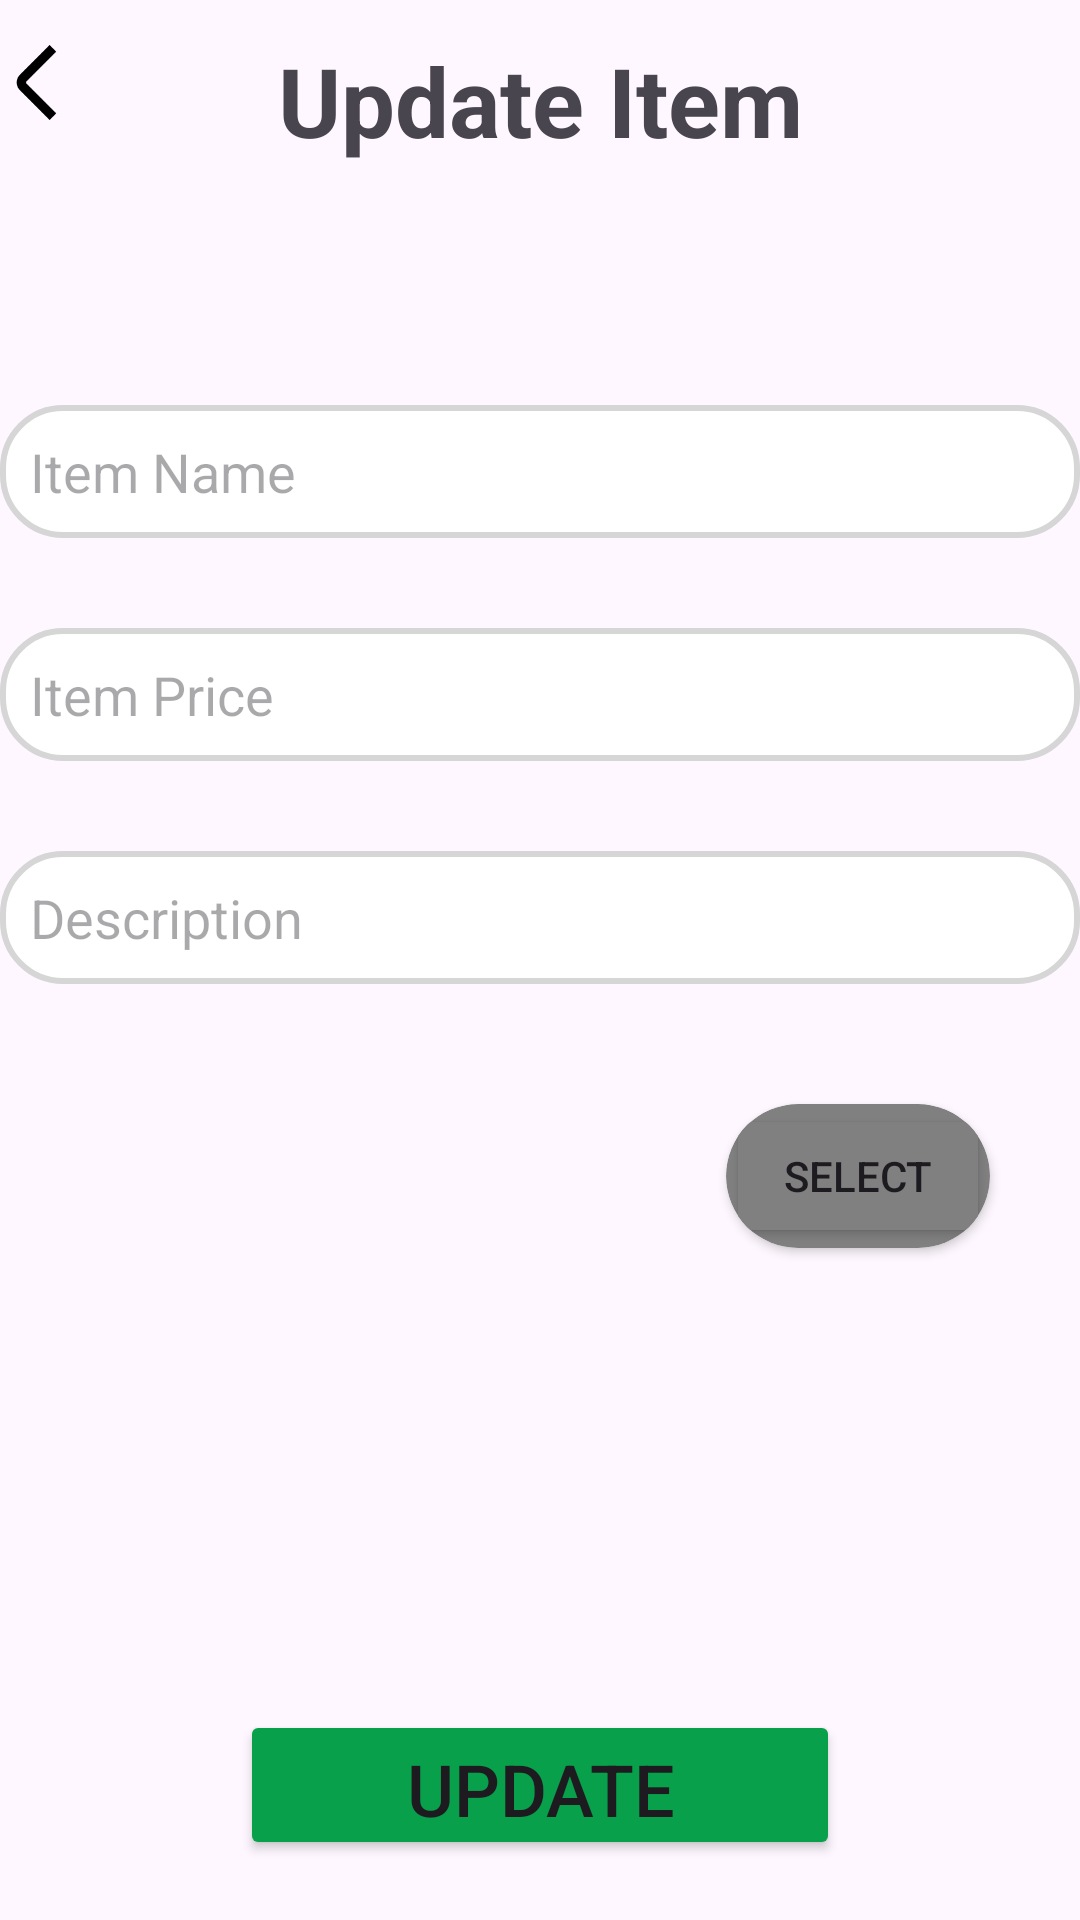

The Android layout XML behind this screen, and the referenced resources:
<!-- AndroidManifest.xml: application theme Theme.AdminClientApp -->
<!-- res/layout/fragment_update_item.xml -->
<?xml version="1.0" encoding="utf-8"?>
<androidx.constraintlayout.widget.ConstraintLayout xmlns:android="http://schemas.android.com/apk/res/android"
    xmlns:tools="http://schemas.android.com/tools"
    android:layout_width="match_parent"
    android:layout_height="match_parent"
    xmlns:app="http://schemas.android.com/apk/res-auto"
    tools:context=".views.fragment.UpdateItemFragment">

    <TextView
        android:layout_width="match_parent"
        android:layout_height="wrap_content"
        android:id="@+id/toplabel"
        android:text="Update Item"
        android:textStyle="bold"
        android:textSize="32sp"
        android:gravity="center"
        android:layout_marginTop="12dp"
        app:layout_constraintTop_toTopOf="parent"
        app:layout_constraintStart_toStartOf="parent"
        app:layout_constraintEnd_toEndOf="parent"
        />
    <ImageView
        android:id="@+id/btnBack"
        android:layout_width="25dp"
        android:layout_height="25dp"
        android:layout_marginTop="15dp"
        android:src="@drawable/ic_back"
        app:layout_constraintStart_toStartOf="parent"
        app:layout_constraintTop_toTopOf="parent"
        tools:ignore="TouchTargetSizeCheck" />

    <androidx.constraintlayout.widget.ConstraintLayout
        android:layout_width="match_parent"
        android:layout_height="wrap_content"
        app:layout_constraintTop_toBottomOf="@+id/toplabel"
        android:layout_marginTop="50dp"
        app:layout_constraintStart_toStartOf="parent"
        app:layout_constraintEnd_toEndOf="parent"
        >

        <EditText
            android:layout_width="match_parent"
            android:layout_height="wrap_content"
            android:id="@+id/etitemName"
            android:hint="Item Name"
            android:inputType="text"
            android:background="@drawable/round_edittext"
            app:layout_constraintTop_toTopOf="parent"
            android:layout_marginTop="30dp"
            app:layout_constraintStart_toStartOf="parent"
            app:layout_constraintEnd_toEndOf="parent"
            />

        <EditText
            android:layout_width="match_parent"
            android:layout_height="wrap_content"
            android:id="@+id/etitemPrice"
            android:hint="Item Price"
            android:inputType="text"
            android:background="@drawable/round_edittext"
            app:layout_constraintTop_toBottomOf="@+id/etitemName"
            android:layout_marginTop="30dp"
            app:layout_constraintStart_toStartOf="parent"
            app:layout_constraintEnd_toEndOf="parent"
            />

        <EditText
            android:id="@+id/etitemDesc"
            android:layout_width="match_parent"
            android:layout_height="wrap_content"
            android:layout_marginTop="30dp"
            android:hint="Description"
            android:inputType="text"
            android:background="@drawable/round_edittext"
            app:layout_constraintEnd_toEndOf="parent"
            app:layout_constraintStart_toStartOf="parent"
            app:layout_constraintTop_toBottomOf="@+id/etitemPrice" />

        <ImageView
            android:id="@+id/imgView"
            android:layout_width="150dp"
            android:layout_height="130dp"
            android:layout_marginTop="15dp"
            android:src="@drawable/ic_launcher_foreground"
            android:layout_marginStart="20dp"
            app:layout_constraintStart_toStartOf="parent"
            app:layout_constraintTop_toBottomOf="@+id/etitemDesc"
            />

        <androidx.cardview.widget.CardView
            android:layout_width="wrap_content"
            android:layout_height="wrap_content"
            app:layout_constraintTop_toBottomOf="@id/etitemDesc"
            app:layout_constraintEnd_toEndOf="parent"
            android:layout_marginTop="40dp"
            android:layout_marginEnd="30dp"
            app:cardCornerRadius="500dp"
            android:backgroundTint="@color/grey">
            <Button
                android:id="@+id/imgSelect"
                android:layout_width="wrap_content"
                android:layout_height="wrap_content"
                android:text="Select"
                android:backgroundTint="@color/grey"/>
        </androidx.cardview.widget.CardView>

    </androidx.constraintlayout.widget.ConstraintLayout>

    <Button
        android:layout_width="200dp"
        android:layout_height="50dp"
        android:id="@+id/btnitemUpdate"
        android:text="Update"
        android:textSize="24sp"
        android:backgroundTint="@color/greenIrish"
        app:layout_constraintStart_toStartOf="parent"
        app:layout_constraintEnd_toEndOf="parent"
        app:layout_constraintBottom_toBottomOf="parent"
        android:layout_marginBottom="20dp"
        />


</androidx.constraintlayout.widget.ConstraintLayout>
<!-- resources referenced by this layout -->
<resources>
  <color name="greenIrish">#08A04B</color>
  <color name="grey">#808080</color>
  <!-- drawable ic_back: png bitmap (drawable, 1097 bytes) -->
  <!-- drawable round_edittext (drawable) -->
  <?xml version="1.0" encoding="utf-8"?>
  <shape xmlns:android="http://schemas.android.com/apk/res/android"
      android:shape="rectangle">
      <solid android:color="#ffffff"/>
      <corners android:radius="20dp"/>
      <stroke android:width="2dp" android:color="@color/hairLineColor"/>
      <padding android:top="10dp" android:left="10dp" android:right="10dp" android:bottom="10dp"/>
  
  </shape>
  <style name="Theme.AdminClientApp" parent="Base.Theme.AdminClientApp" />
  <color name="hairLineColor">#d6d6d6</color>
  <style name="Base.Theme.AdminClientApp" parent="Theme.Material3.DayNight.NoActionBar">
          
          
      </style>
</resources>
